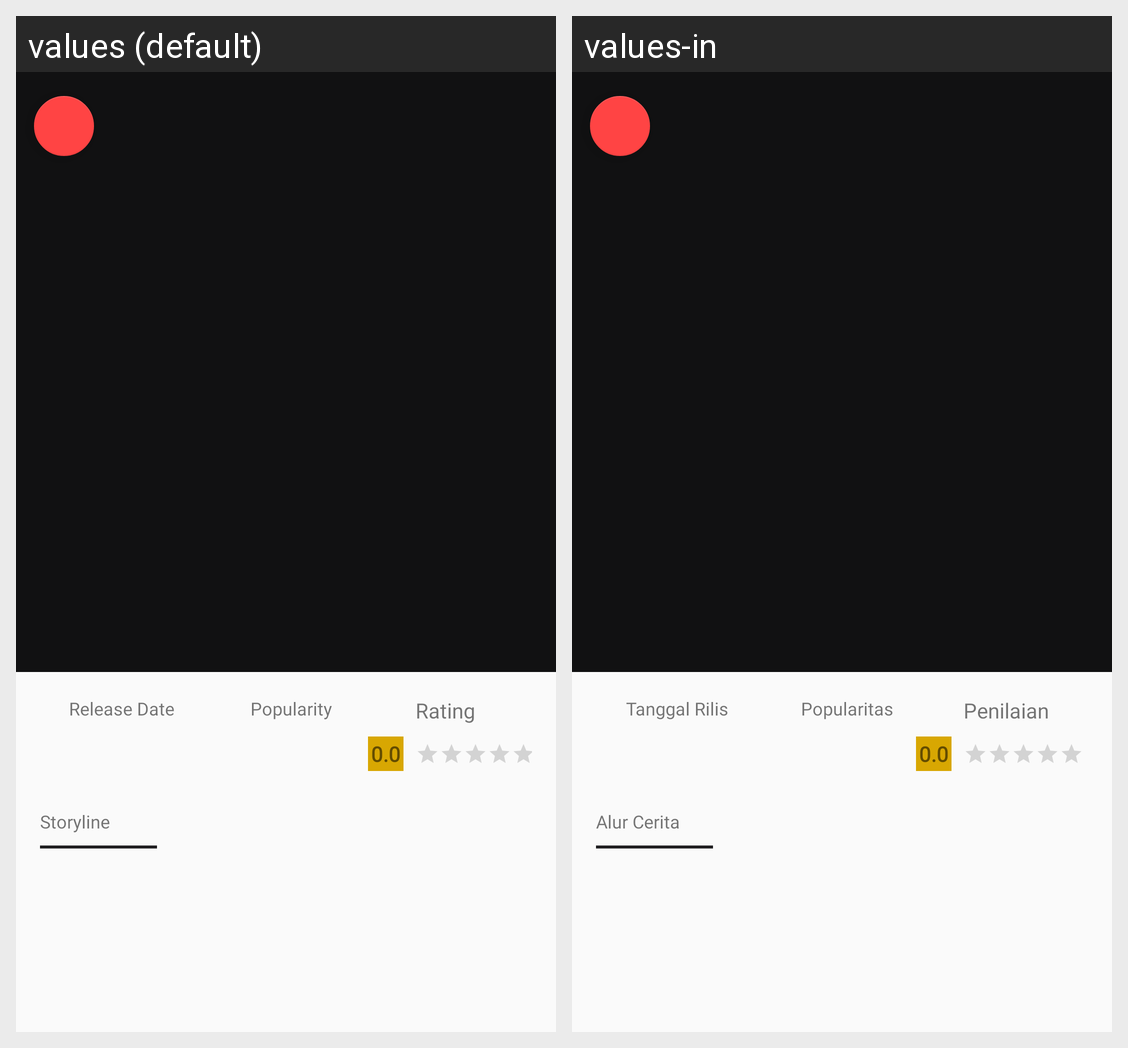

The Android screen above is rendered under two locales of the same app. Produce the string resources it draws, with the default and per-locale values.
Android screen res/layout/activity_detail_movie.xml rendered under 2 locales, left to right: values (default), values-in. Device: Nexus 5 (rendered at 1080×1920; each locale shown at half size, 540×960, under a caption strip naming it); theme AppTheme.
Strings drawn on this screen, with the default value and each locale's value (text and hints the layout hard-codes, and strings that could not be matched under every locale, appear in the picture but are not listed):

release
  values: Release Date
  values-in: Tanggal Rilis

popularity
  values: Popularity
  values-in: Popularitas

rating_status
  values: Rating
  values-in: Penilaian

value
  values: 0.0
  values-in: 0.0

storyline
  values: Storyline
  values-in: Alur Cerita
